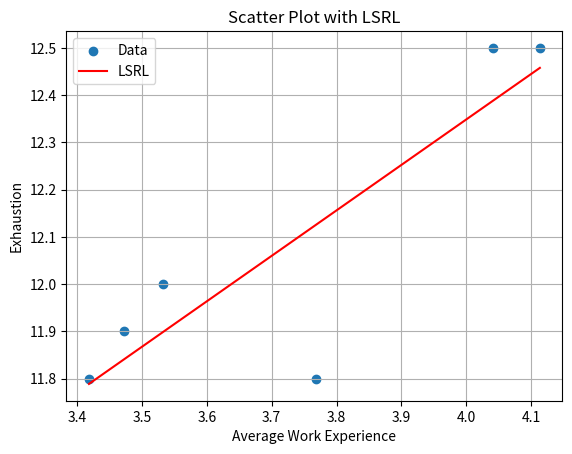

Python code for this plot:
import numpy as np
import matplotlib.pyplot as plt
from scipy.stats import linregress

average_work_exp = np.array([3.418181818, 3.472727273, 3.531818182, 3.768181818, 4.040909091, 4.113636364])
disengagement = np.array([9.8, 9.8, 10, 10, 10.4, 10.2])
exhaustion = np.array([11.8, 11.9, 12, 11.8, 12.5, 12.5])


#slope, intercept, _, _, _ = linregress(average_work_exp, disengagement)
slope, intercept, _, _, _ = linregress(average_work_exp, exhaustion)

plt.scatter(average_work_exp, exhaustion, label='Data')

x_values = np.linspace(min(average_work_exp), max(average_work_exp), 100)
y_values = slope * x_values + intercept
plt.plot(x_values, y_values, color='red', label='LSRL')

slope, intercept, r_value, p_value, std_err = linregress(average_work_exp, exhaustion)
slope, intercept, _, _, _ = linregress(average_work_exp, exhaustion)


print(f"LSRL Equation: y = {slope:.2f}x + {intercept:.2f}")

print("Slope:", slope)
print("Intercept:", intercept)
print("R-squared:", r_value**2)
print("P-value:", p_value)
print("Standard error:", std_err)

# Labels and legend
plt.xlabel('Average Work Experience')
plt.ylabel('Exhaustion')
plt.title('Scatter Plot with LSRL')
plt.legend()

# Show plot
plt.grid(True)
plt.show()